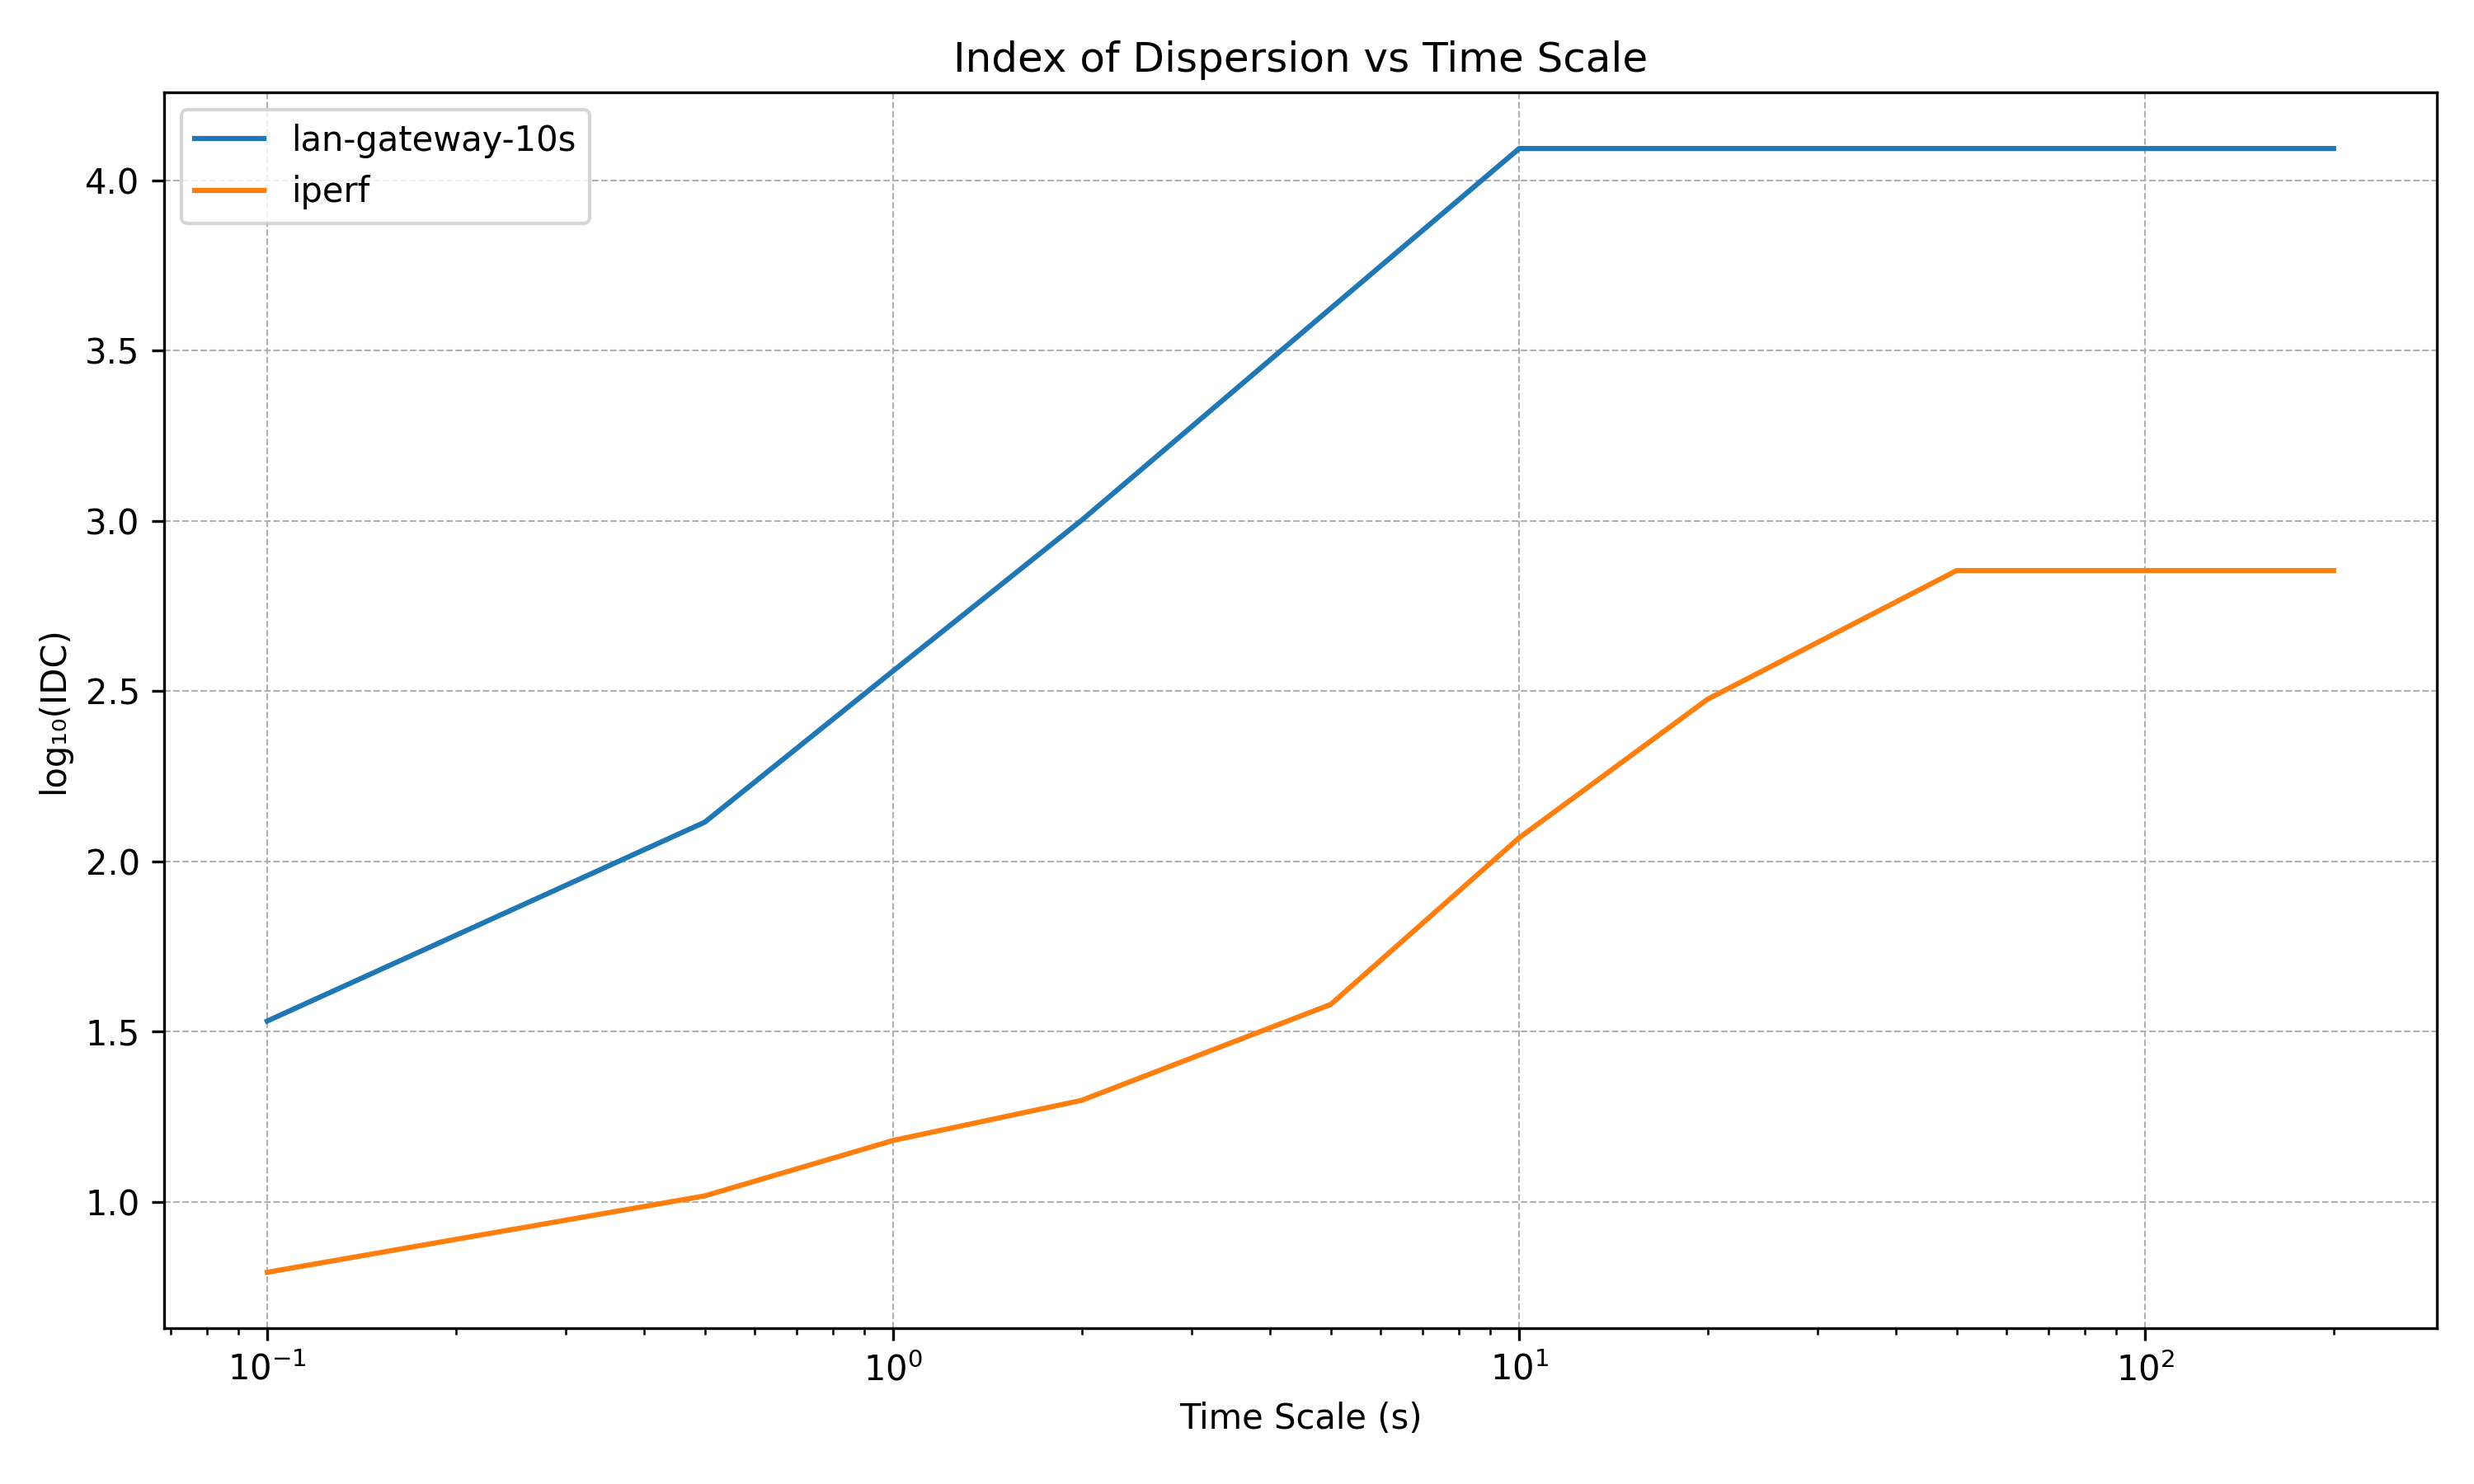

Data behind this chart, as committed beside it:
label, time_scale, log10_idc
lan-gateway-10s, 0.1, 1.531
lan-gateway-10s, 0.5, 2.115
lan-gateway-10s, 1.0, 2.56
lan-gateway-10s, 2.0, 3.002
lan-gateway-10s, 5.0, 3.625
lan-gateway-10s, 10.0, 4.094
lan-gateway-10s, 20.0, 4.094
lan-gateway-10s, 50.0, 4.094
lan-gateway-10s, 100.0, 4.094
lan-gateway-10s, 200.0, 4.094
iperf, 0.1, 0.7928
iperf, 0.5, 1.017
iperf, 1.0, 1.18
iperf, 2.0, 1.298
iperf, 5.0, 1.58
iperf, 10.0, 2.069
iperf, 20.0, 2.476
iperf, 50.0, 2.854
iperf, 100.0, 2.854
iperf, 200.0, 2.854
